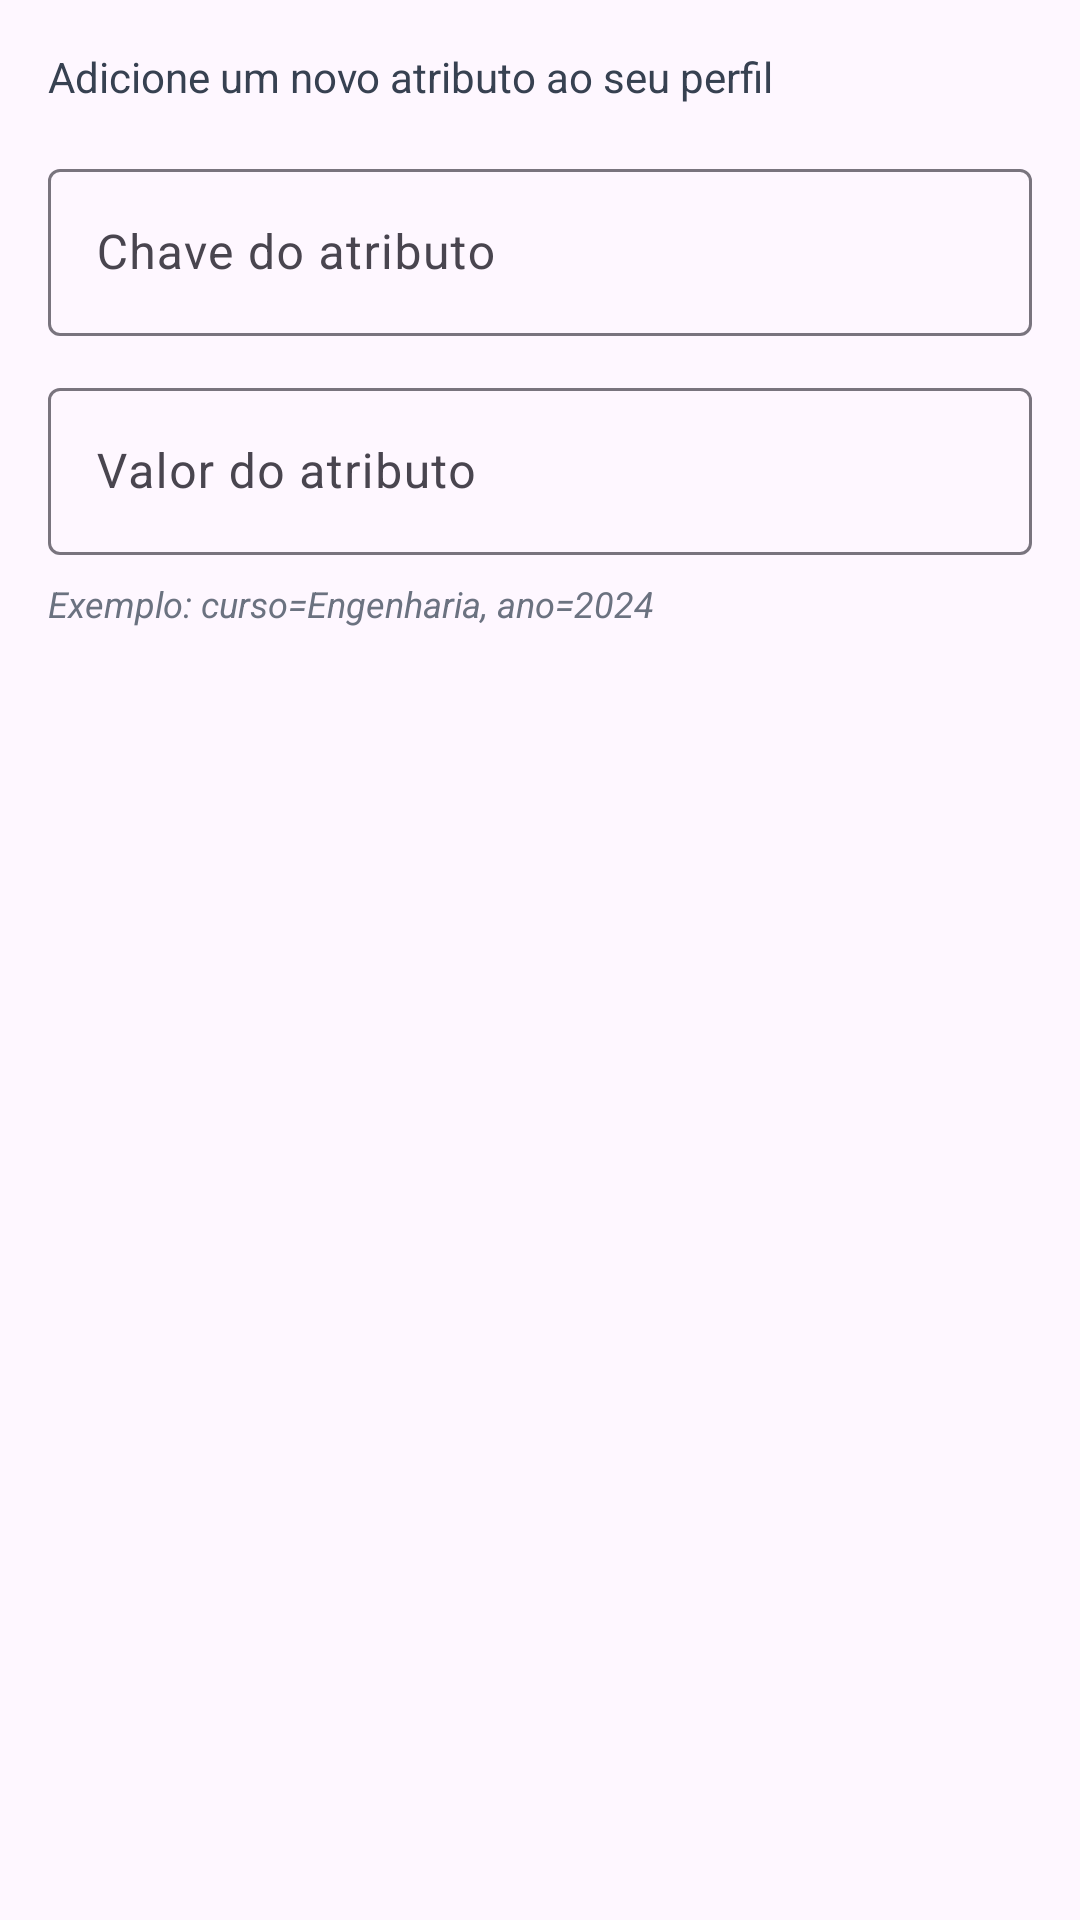

Here is an Android app screen rendered from its layout file. Give the layout XML and the strings, colors and styles it references.
<!-- AndroidManifest.xml: application theme Theme.AnunciosLoc -->
<!-- res/layout/dialog_add_attribute.xml -->
<?xml version="1.0" encoding="utf-8"?>
<LinearLayout xmlns:android="http://schemas.android.com/apk/res/android"
    android:layout_width="match_parent"
    android:layout_height="wrap_content"
    android:orientation="vertical"
    android:padding="16dp">

    <TextView
        android:layout_width="wrap_content"
        android:layout_height="wrap_content"
        android:text="Adicione um novo atributo ao seu perfil"
        android:textColor="@color/gray_700"
        android:textSize="14sp"
        android:layout_marginBottom="16dp" />

    <com.google.android.material.textfield.TextInputLayout
        android:layout_width="match_parent"
        android:layout_height="wrap_content"
        android:hint="Chave do atributo"
        android:layout_marginBottom="12dp"
        style="@style/Widget.Material3.TextInputLayout.OutlinedBox">

        <com.google.android.material.textfield.TextInputEditText
            android:id="@+id/editKey"
            android:layout_width="match_parent"
            android:layout_height="wrap_content"
            android:inputType="text"
            android:maxLines="1" />
    </com.google.android.material.textfield.TextInputLayout>

    <com.google.android.material.textfield.TextInputLayout
        android:layout_width="match_parent"
        android:layout_height="wrap_content"
        android:hint="Valor do atributo"
        style="@style/Widget.Material3.TextInputLayout.OutlinedBox">

        <com.google.android.material.textfield.TextInputEditText
            android:id="@+id/editValue"
            android:layout_width="match_parent"
            android:layout_height="wrap_content"
            android:inputType="text"
            android:maxLines="1" />
    </com.google.android.material.textfield.TextInputLayout>

    <TextView
        android:layout_width="wrap_content"
        android:layout_height="wrap_content"
        android:layout_marginTop="8dp"
        android:text="Exemplo: curso=Engenharia, ano=2024"
        android:textColor="@color/gray_500"
        android:textSize="12sp"
        android:textStyle="italic" />

</LinearLayout>
<!-- resources referenced by this layout -->
<resources>
  <color name="gray_500">#6B7280</color>
  <color name="gray_700">#374151</color>
  <style name="Theme.AnunciosLoc" parent="Base.Theme.AnunciosLoc" />
  <style name="Base.Theme.AnunciosLoc" parent="Theme.Material3.DayNight.NoActionBar">
          
          
      </style>
</resources>
